The GitHub repository NewbEkansh/agri-genomic-insurance contains a labelled image folder "raw" with 5 categories: bacterial blight, blast, healthy, bacterial leaf blight, leaf blast. Examples follow, each with its label.

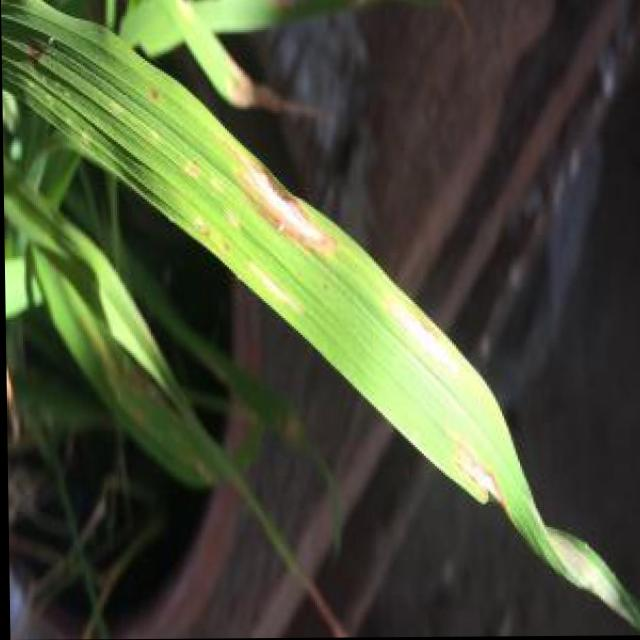
Label: blast

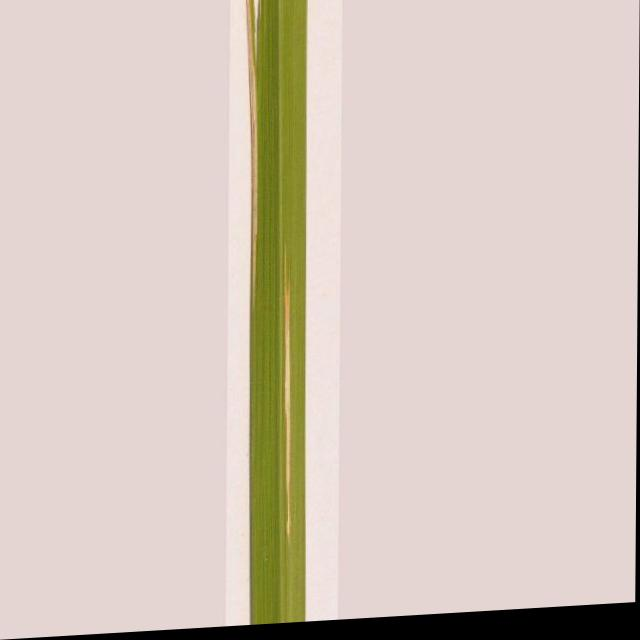
Label: bacterial leaf blight

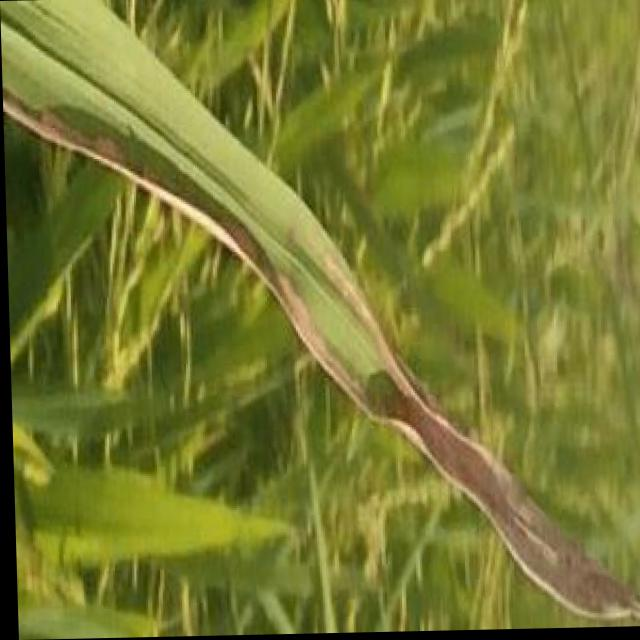
Label: bacterial blight

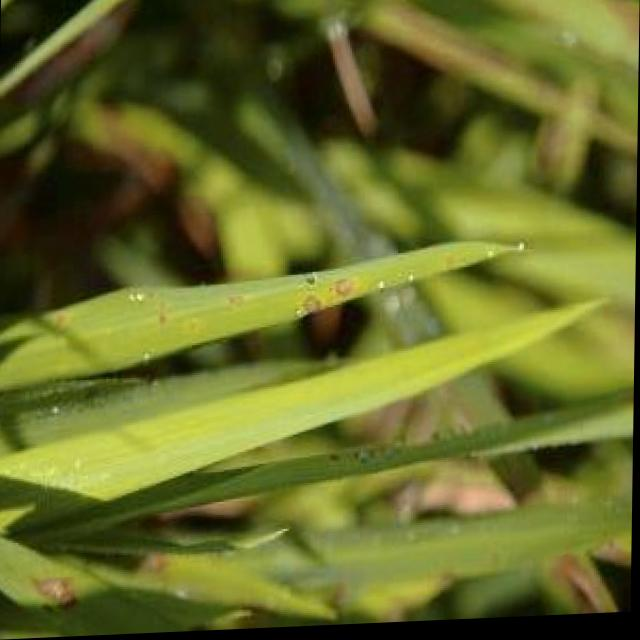
Label: blast

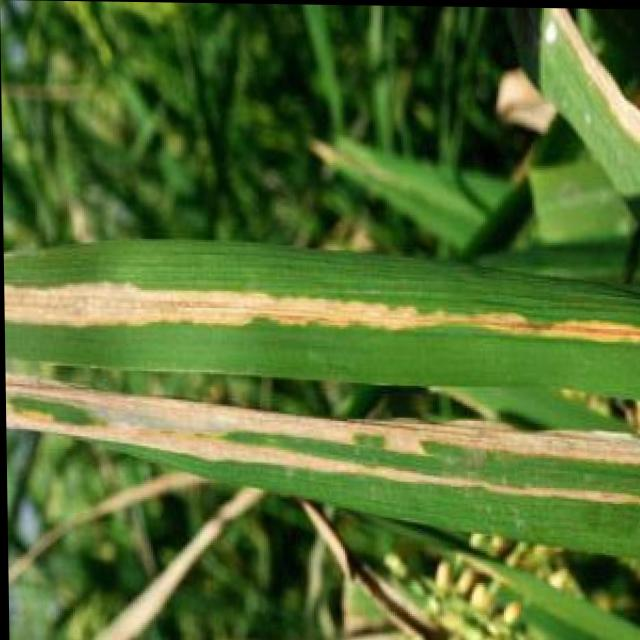
Label: bacterial blight

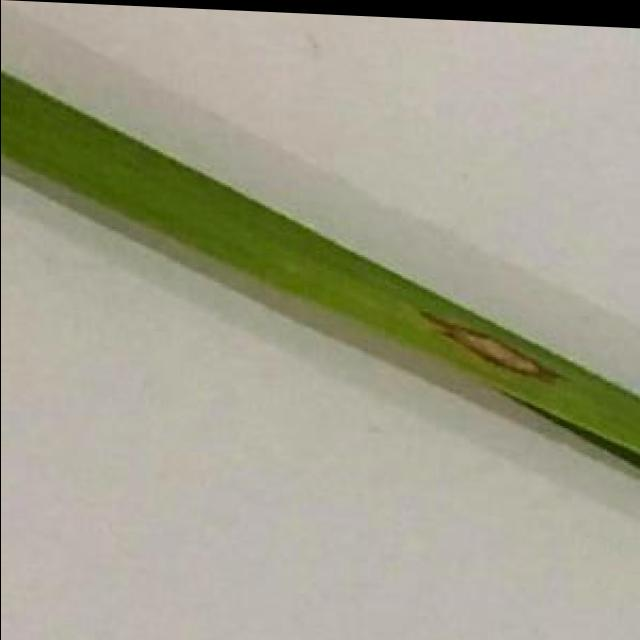
Label: leaf blast
